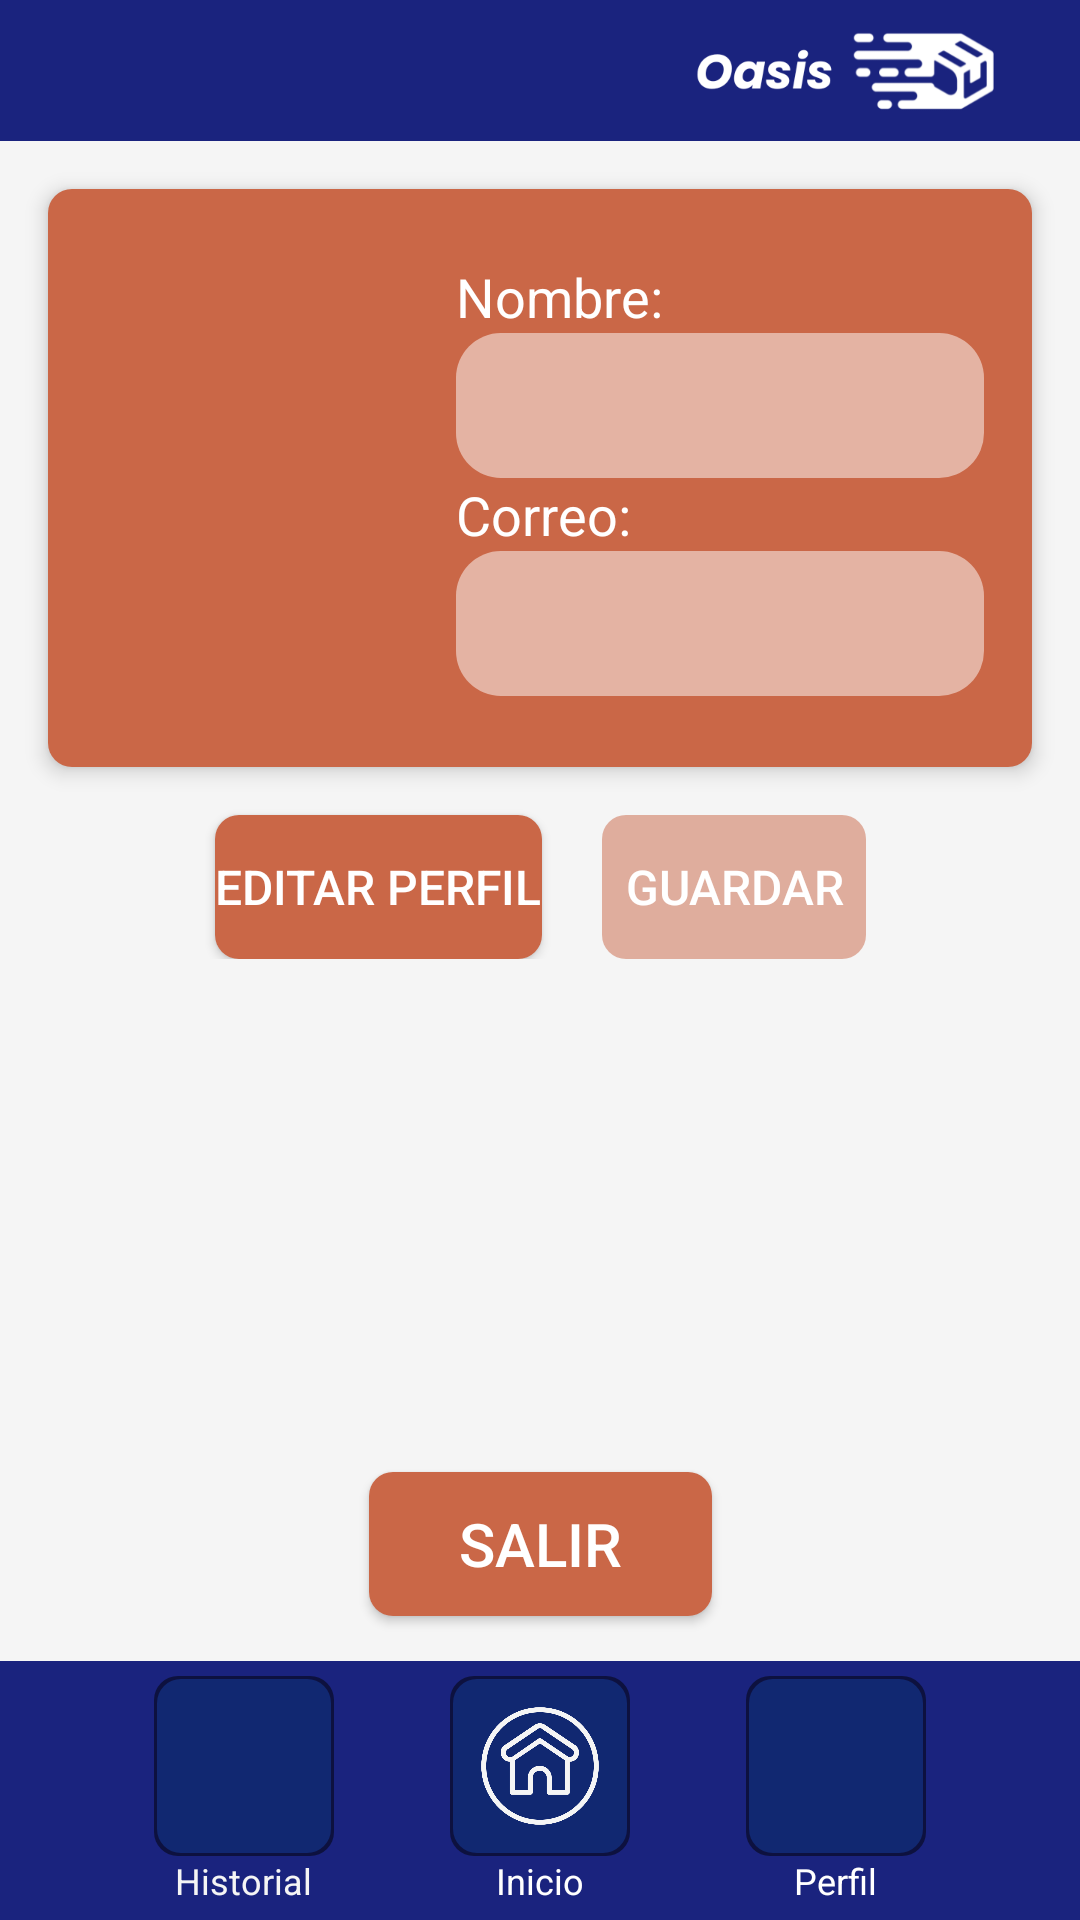

Here is an Android app screen rendered from its layout file. Give the layout XML and the strings, colors and styles it references.
<!-- AndroidManifest.xml: application theme Theme.Oasis -->
<!-- res/layout/activity_repartidor_perfil.xml -->
<?xml version="1.0" encoding="utf-8"?>
<androidx.constraintlayout.widget.ConstraintLayout xmlns:android="http://schemas.android.com/apk/res/android"
    xmlns:app="http://schemas.android.com/apk/res-auto"
    xmlns:tools="http://schemas.android.com/tools"
    android:id="@+id/main"
    android:layout_width="match_parent"
    android:layout_height="match_parent"
    tools:context=".logica.repartidor.RepartidorPerfil">

    <LinearLayout
        android:id="@+id/header"
        android:layout_width="match_parent"
        android:layout_height="wrap_content"
        app:layout_constraintEnd_toEndOf="parent"
        app:layout_constraintStart_toStartOf="parent"
        app:layout_constraintTop_toTopOf="parent">

        <include layout="@layout/header" />
    </LinearLayout>

    <androidx.constraintlayout.widget.ConstraintLayout
        android:id="@+id/linearLayout3"
        android:layout_width="0dp"
        android:layout_height="wrap_content"
        android:layout_gravity="center"
        android:layout_marginHorizontal="16dp"
        android:layout_marginTop="16dp"
        android:background="@drawable/common_information_box"
        android:clipToPadding="false"
        android:elevation="4dp"
        android:gravity="center_vertical"
        android:padding="16dp"
        app:layout_constraintEnd_toEndOf="parent"
        app:layout_constraintLeft_toLeftOf="parent"
        app:layout_constraintRight_toRightOf="parent"
        app:layout_constraintStart_toStartOf="parent"
        app:layout_constraintTop_toBottomOf="@id/header">


        <ImageButton
            android:id="@+id/FotoPerfilbtn"
            android:layout_width="100dp"
            android:layout_height="100dp"
            android:background="@null"
            android:clickable="false"
            android:scaleType="centerInside"
            android:src="@drawable/user"
            app:layout_constraintBottom_toBottomOf="parent"
            app:layout_constraintStart_toStartOf="parent"
            app:layout_constraintTop_toTopOf="parent" />

        <TextView
            android:id="@+id/tvDescripcionCambiarFoto"
            android:layout_width="100dp"
            android:layout_height="wrap_content"
            android:text="Presiona para cambiar la foto"
            android:textAlignment="center"
            android:textSize="12sp"
            android:visibility="invisible"
            app:layout_constraintStart_toStartOf="parent"
            app:layout_constraintTop_toBottomOf="@+id/FotoPerfilbtn" />

        <LinearLayout
            android:id="@+id/linearLayout5"
            android:layout_width="0dp"
            android:layout_height="wrap_content"
            android:orientation="vertical"
            android:paddingStart="20dp"
            app:layout_constraintBottom_toBottomOf="parent"
            app:layout_constraintEnd_toEndOf="parent"
            app:layout_constraintStart_toEndOf="@+id/FotoPerfilbtn"
            app:layout_constraintTop_toTopOf="parent">

            <TextView
                android:layout_width="wrap_content"
                android:layout_height="wrap_content"
                android:text="Nombre:"
                android:textColor="@android:color/white"
                android:textSize="18sp" />

            <EditText
                android:id="@+id/etNombrePerfil"
                android:layout_width="match_parent"
                android:layout_height="wrap_content"
                android:background="@drawable/edit_text_selector"
                android:enabled="false"
                android:inputType="text"
                android:textColor="@android:color/white"
                android:textSize="18sp" />

            <TextView
                android:layout_width="wrap_content"
                android:layout_height="wrap_content"
                android:text="Correo:"
                android:textColor="@android:color/white"
                android:textSize="18sp" />

            <EditText
                android:id="@+id/etCorreoPerfil"
                android:layout_width="match_parent"
                android:layout_height="wrap_content"
                android:background="@drawable/edit_text_selector"
                android:enabled="false"
                android:inputType="text"
                android:textColor="@android:color/white"
                android:textSize="18sp" />
        </LinearLayout>

    </androidx.constraintlayout.widget.ConstraintLayout>

    <LinearLayout
        android:id="@+id/linearLayout4"
        android:layout_width="wrap_content"
        android:layout_height="wrap_content"
        android:orientation="horizontal"
        app:layout_constraintEnd_toEndOf="parent"
        app:layout_constraintStart_toStartOf="parent"
        app:layout_constraintTop_toBottomOf="@+id/linearLayout3">

        <Button
            android:id="@+id/btnEditar"
            android:layout_width="wrap_content"
            android:layout_height="wrap_content"
            android:layout_marginTop="16dp"
            android:layout_marginHorizontal="10dp"
            android:background="@drawable/button_selector"
            android:text="Editar perfil"
            android:textColor="@color/textColorSecondary"
            android:textSize="16sp"
            app:backgroundTint="@null" />

        <Button
            android:id="@+id/btnGuardar"
            android:layout_width="wrap_content"
            android:layout_height="wrap_content"
            android:layout_marginTop="16dp"
            android:layout_marginHorizontal="10dp"
            android:background="@drawable/button_selector"
            android:enabled="false"
            android:clickable="false"
            android:text="Guardar"
            android:textColor="@color/textColorSecondary"
            android:textSize="16sp"
            app:backgroundTint="@null" />
    </LinearLayout>

    <Button
        android:id="@+id/btnSalir"
        android:layout_width="wrap_content"
        android:layout_height="wrap_content"
        android:layout_marginBottom="15dp"
        android:background="@drawable/button_footer"
        android:paddingHorizontal="30dp"
        android:text="Salir"
        android:textColor="@color/textColorSecondary"
        android:textSize="20sp"
        app:backgroundTint="@null"
        app:layout_constraintBottom_toTopOf="@+id/footer"
        app:layout_constraintEnd_toEndOf="parent"
        app:layout_constraintStart_toStartOf="parent" />

    <LinearLayout
        android:id="@+id/footer"
        android:layout_width="match_parent"
        android:layout_height="wrap_content"
        app:layout_constraintBottom_toBottomOf="parent"
        app:layout_constraintEnd_toEndOf="parent"
        app:layout_constraintStart_toStartOf="parent">

        <include layout="@layout/repartidor_footer" />
    </LinearLayout>

</androidx.constraintlayout.widget.ConstraintLayout>
<!-- res/layout/header.xml (included above) -->
<?xml version="1.0" encoding="utf-8"?>

<LinearLayout
    xmlns:android="http://schemas.android.com/apk/res/android"
    xmlns:tools="http://schemas.android.com/tools"
    android:layout_width="match_parent"
    android:layout_height="wrap_content"
    android:orientation="horizontal"
    android:paddingVertical="10dp"
    android:paddingHorizontal="10dp"
    android:background="@color/oasis_azul_principal">

    <TextView
        android:id="@+id/tvHeaderTitulo"
        android:layout_width="match_parent"
        android:layout_height="wrap_content"
        android:text=""
        android:textSize="20sp"
        android:layout_marginStart="5dp"
        android:layout_weight="0.4"
        android:textColor="@color/blanco_fondo"/>

    <ImageView
        android:id="@+id/headerBanner"
        android:layout_width="wrap_content"
        android:layout_height="match_parent"
        android:layout_weight="0.6"
        android:src="@drawable/banner" />
</LinearLayout>
<!-- res/layout/repartidor_footer.xml (included above) -->
<?xml version="1.0" encoding="utf-8"?>

<LinearLayout
    xmlns:android="http://schemas.android.com/apk/res/android"
    xmlns:app="http://schemas.android.com/apk/res-auto"
    xmlns:tools="http://schemas.android.com/tools"
    android:layout_width="match_parent"
    android:layout_height="wrap_content"
    android:orientation="horizontal"
    android:paddingVertical="5dp"
    android:paddingHorizontal="32dp"
    android:background="@color/oasis_azul_principal"
    android:gravity="center">

    <LinearLayout
        android:layout_width="0dp"
        android:layout_height="wrap_content"
        android:layout_weight="1"
        android:orientation="vertical"
        android:gravity="center">

        <ImageButton
            android:id="@+id/btnFooterPedidos"
            android:layout_width="60dp"
            android:layout_height="60dp"
            android:background="@drawable/button_footer_background"
            android:foreground="?android:attr/selectableItemBackgroundBorderless"
            android:padding="10dp"
            android:src="@drawable/historial"
            android:scaleType="centerInside"
            app:tint="@color/blanco_fondo" />

        <TextView
            android:id="@+id/txtFooterPedidos"
            android:layout_width="wrap_content"
            android:layout_height="wrap_content"
            android:text="Historial"
            android:textColor="@color/blanco_fondo"
            android:textSize="12sp"
            android:gravity="center" />
    </LinearLayout>

    <LinearLayout
        android:layout_width="0dp"
        android:layout_height="wrap_content"
        android:layout_weight="1"
        android:orientation="vertical"
        android:gravity="center">

        <ImageButton
            android:id="@+id/btnFooterInicio"
            android:layout_width="60dp"
            android:layout_height="60dp"
            android:background="@drawable/button_footer_background"
            android:foreground="?android:attr/selectableItemBackgroundBorderless"
            android:padding="10dp"
            android:src="@drawable/home"
            android:scaleType="centerInside"
            app:tint="@color/blanco_fondo"/>

        <TextView
            android:id="@+id/txtFooterInicio"
            android:layout_width="wrap_content"
            android:layout_height="wrap_content"
            android:text="Inicio"
            android:textColor="@android:color/white"
            android:textSize="12sp"
            android:gravity="center" />
    </LinearLayout>

    <LinearLayout
        android:layout_width="0dp"
        android:layout_height="wrap_content"
        android:layout_weight="1"
        android:orientation="vertical"
        android:gravity="center">

        <ImageButton
            android:id="@+id/btnFooterPerfil"
            android:layout_width="60dp"
            android:layout_height="60dp"
            android:background="@drawable/button_footer_background"
            android:foreground="?android:attr/selectableItemBackgroundBorderless"
            android:padding="10dp"
            android:src="@drawable/user"
            android:scaleType="centerInside"
            app:tint="@color/blanco_fondo"/>

        <TextView
            android:id="@+id/txtFooterPerfil"
            android:layout_width="wrap_content"
            android:layout_height="wrap_content"
            android:text="Perfil"
            android:textColor="@android:color/white"
            android:textSize="12sp"
            android:gravity="center" />
    </LinearLayout>
</LinearLayout>
<!-- resources referenced by this layout -->
<resources>
  <color name="blanco_fondo">#F5F5F5</color>
  <color name="oasis_azul_principal">#1A237E</color>
  <color name="textColorSecondary">#FFFFFF</color>
  <!-- drawable button_footer (drawable) -->
  <?xml version="1.0" encoding="utf-8"?>
  
  <shape xmlns:android="http://schemas.android.com/apk/res/android">
      <solid android:color="@color/button_secondary_color" />
      <corners android:radius="8dp" />
  </shape>
  <!-- drawable button_footer_background (drawable) -->
  <?xml version="1.0" encoding="utf-8"?>
  <layer-list xmlns:android="http://schemas.android.com/apk/res/android">
      <item>
          <shape android:shape="rectangle">
              <solid android:color="#80000000" />
              <corners android:radius="8dp" />
          </shape>
      </item>
  
      <item android:top="1dp" android:left="1dp" android:right="1dp" android:bottom="1dp">
          <shape android:shape="rectangle">
              <solid android:color="#112871" />
              <corners android:radius="8dp" />
          </shape>
      </item>
  </layer-list>
  <!-- drawable button_selector (drawable) -->
  <?xml version="1.0" encoding="utf-8"?>
  <selector xmlns:android="http://schemas.android.com/apk/res/android">
      <item android:state_enabled="true" android:drawable="@drawable/button_footer"/>
      <item android:state_enabled="false" android:drawable="@drawable/button_disabled"/>
  </selector>
  <!-- drawable common_information_box (drawable) -->
  <?xml version="1.0" encoding="utf-8"?>
  <shape xmlns:android="http://schemas.android.com/apk/res/android">
      <solid android:color="@color/button_secondary_color" />
      <corners android:radius="8dp" />
  </shape>
  <!-- drawable edit_text_selector (drawable) -->
  <?xml version="1.0" encoding="utf-8"?>
  <selector xmlns:android="http://schemas.android.com/apk/res/android">
      <item android:state_enabled="true" android:drawable="@drawable/rounded_edit_text"/>
      <item android:state_enabled="false" android:drawable="@drawable/disabled_rounded_edit_text"/>
  </selector>
  <style name="Theme.Oasis" parent="Base.Theme.Oasis" />
  <color name="button_secondary_color">@color/oasis_naranja_principal</color>
  <!-- drawable button_disabled (drawable) -->
  <?xml version="1.0" encoding="utf-8"?>
  
  <shape xmlns:android="http://schemas.android.com/apk/res/android">
      <solid android:color="#80CA6747" />
      <corners android:radius="8dp" />
  </shape>
  <!-- drawable disabled_rounded_edit_text (drawable) -->
  <?xml version="1.0" encoding="utf-8"?>
  <selector xmlns:android="http://schemas.android.com/apk/res/android">
      <item >
          <shape>
              <solid android:color="@color/disabled_edit_text_background"/>
              <corners android:radius="15dp"/>
              <padding android:left="15dp"
                  android:right="15dp"
                  android:top="12dp"
                  android:bottom="12dp" />
          </shape>
      </item>
  </selector>
  <style name="Base.Theme.Oasis" parent="Theme.Material3.DynamicColors.DayNight.NoActionBar">
          
          
          <item name="android:statusBarColor">@color/oasis_azul_principal</item>
          <item name="colorPrimary">@color/oasis_azul_principal</item>
          <item name="colorSecondary">@color/oasis_naranja_principal</item>
  
          <item name="android:textColor">#000000</item>
          <item name="android:colorBackground">@color/blanco_fondo</item>
      </style>
  <color name="oasis_naranja_principal">#CA6747</color>
  <color name="edit_text_background">#FFFFFF</color>
  <color name="secundary_color">@color/oasis_naranja_principal</color>
  <color name="disabled_edit_text_background">#80FFFFFF</color>
</resources>
